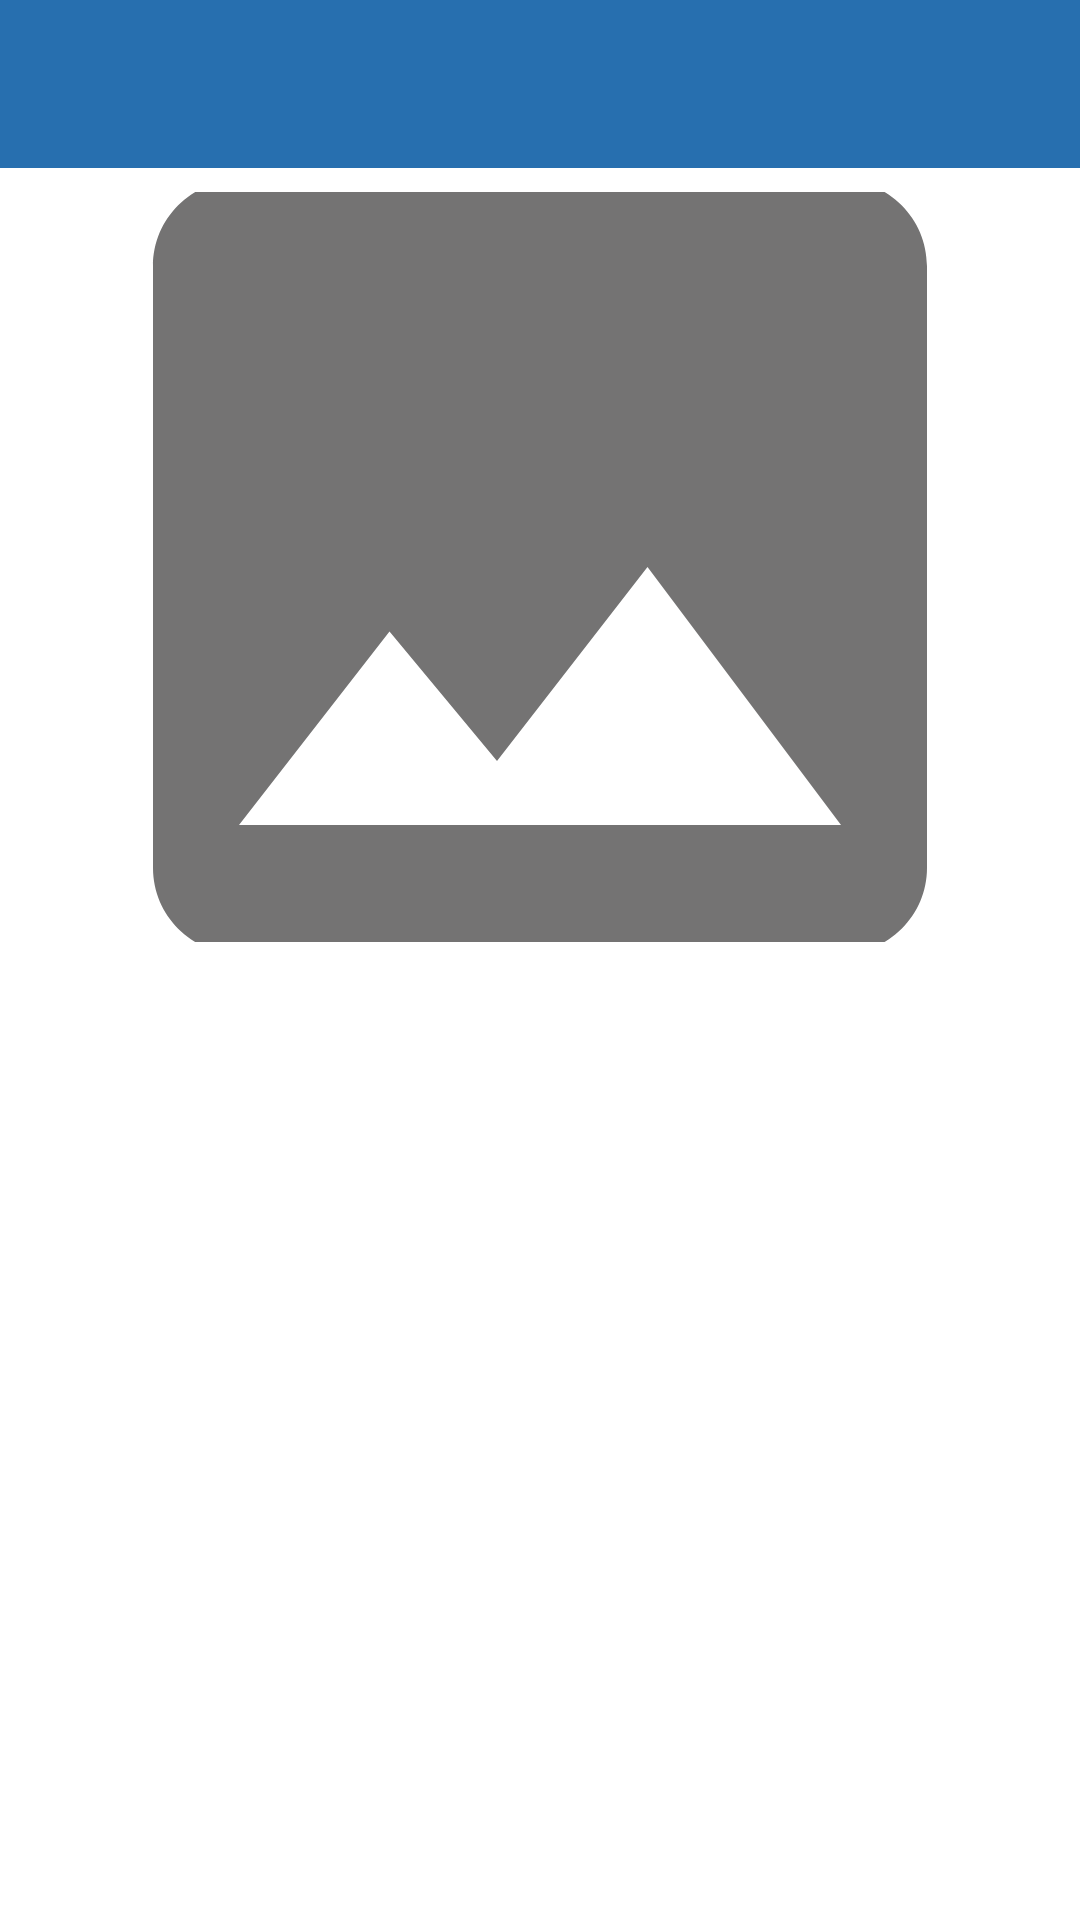

Layout XML and referenced resources for this Android screen:
<!-- AndroidManifest.xml: activity theme CustomActionBarTheme -->
<!-- res/layout/activity_happy_place_detail.xml -->
<?xml version="1.0" encoding="utf-8"?>
<androidx.constraintlayout.widget.ConstraintLayout xmlns:android="http://schemas.android.com/apk/res/android"
    xmlns:app="http://schemas.android.com/apk/res-auto"
    xmlns:tools="http://schemas.android.com/tools"
    android:layout_width="match_parent"
    android:layout_height="match_parent"
    tools:context=".activities.HappyPlaceDetailActivity">
    <androidx.appcompat.widget.Toolbar
        android:id="@+id/toolbar_show_place"
        android:layout_width="match_parent"
        android:layout_height="?attr/actionBarSize"
        android:background="@color/colour_primary"
        android:theme="@style/CustomToolbarStyle"
        app:layout_constraintEnd_toEndOf="parent"
        app:layout_constraintBottom_toTopOf="@+id/ivDetail"
        app:layout_constraintStart_toStartOf="parent"
        app:layout_constraintTop_toTopOf="parent" />



    <ImageView
        android:layout_margin="8dp"
        android:id="@+id/ivDetail"
        android:layout_width="match_parent"
        android:layout_height="250dp"
        android:contentDescription="Happy Place Image"
        android:scaleType="centerCrop"
        android:src="@drawable/ic_baseline_image_24"
        app:layout_constraintTop_toBottomOf="@+id/toolbar_show_place"
        app:layout_constraintStart_toStartOf="parent"
        app:layout_constraintEnd_toEndOf="parent"
        app:layout_constraintBottom_toTopOf="@+id/tv_description"/>
    <TextView
        android:layout_width="match_parent"
        android:layout_height="wrap_content"
        android:textSize="16sp"
        tools:text="Description"
        android:layout_marginStart="3dp"
        android:layout_marginEnd="3dp"
        android:id="@+id/tv_description"
        app:layout_constraintTop_toBottomOf="@+id/ivDetail"
        android:layout_marginTop="8dp"
        app:layout_constraintBottom_toTopOf="@+id/tv_location"/>
    <TextView
        android:layout_width="match_parent"
        android:layout_height="wrap_content"
        android:textSize="16sp"
        app:layout_goneMarginTop="16dp"
        tools:text="Location"
        android:layout_marginStart="3dp"
        android:layout_marginEnd="3dp"
        android:id="@+id/tv_location"
        app:layout_constraintTop_toBottomOf="@+id/tv_description"
        android:layout_marginTop="8dp"
        />

</androidx.constraintlayout.widget.ConstraintLayout>
<!-- resources referenced by this layout -->
<resources>
  <color name="colour_primary">#276FAF</color>
  <!-- drawable ic_baseline_image_24 (drawable) -->
  <vector android:height="50dp" android:tint="#747373"
      android:viewportHeight="24" android:viewportWidth="24"
      android:width="50dp" xmlns:android="http://schemas.android.com/apk/res/android">
      <path android:fillColor="@android:color/white" android:pathData="M21,19V5c0,-1.1 -0.9,-2 -2,-2H5c-1.1,0 -2,0.9 -2,2v14c0,1.1 0.9,2 2,2h14c1.1,0 2,-0.9 2,-2zM8.5,13.5l2.5,3.01L14.5,12l4.5,6H5l3.5,-4.5z"/>
  </vector>
  <style name="CustomToolbarStyle">
          <item name="android:textColorPrimary">#FFFFFF</item>
          <item name="android:colorControlNormal">#FFFFFF</item>
      </style>
  <style name="CustomActionBarTheme" parent="@style/Theme.MaterialComponents.DayNight.NoActionBar">
          <item name="android:statusBarColor">@color/colour_primary</item>
      </style>
</resources>
